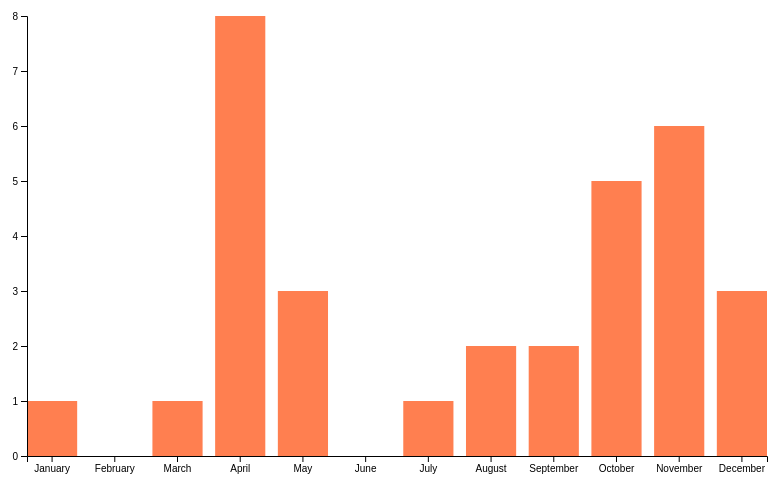
D3 v7 page, settled after 360 driven frames (6 s of simulated time); the page loaded 1 data file(s).


// ── main.js
    //Declare consts/global variables
        const margin = 30;
        const width = 800; // change the data to read labels
        const height = 500;


    //Load data 
        d3.csv("posts.csv").then(data => {
            console.log("data", data)
        //format data
        data.forEach(d => { 
            d.month = d.month;
            d.posts = +d.posts; 
        });
        
        const maxY = d3.max(data, d => d.posts);


    //Scales 
        const xScale = d3.scaleBand()
                        .domain(data.map(d => d.month))
                        .range([margin, width - margin])
                        .paddingInner(0.2); //made more room between bars
        
        const yScale = d3.scaleLinear()
                        .domain([0, maxY]) 
                        .range([height - margin, margin]);
        

    //SVG
        const svg = d3.select("body")
                    .append("svg")
                    .attr("width", width)
                    .attr("height", height);

                    
    //Axes x and y
        const bottomAxis = d3.axisBottom()
                             .scale(xScale);
        
        const leftAxis = d3.axisLeft()
                           .scale(yScale);
        

    //Bars
        svg.selectAll("rect") 
            .data(data) 
            .enter()
            .append("rect")
            .attr("x", d => xScale(d.month)) 
            .attr("y", d => yScale(d.posts)) 
            .attr("width", xScale.bandwidth()) // note this is specific to using the bandscale as the scale calculates padding
            .attr("height", d => (height-margin) - yScale(d.posts))
            .attr("fill", "coral");
        

    //Call axes
        svg.append("g")
            .attr("transform", "translate(0," + (height - margin) + ")") 
            .call(bottomAxis);

        svg.append("g")
            .attr("transform", "translate(" + margin + ",0)")
            .call(leftAxis); 

                
    });

### data: posts.csv
month, posts
January, 1
February, 0
March, 1
April, 8
May, 3
June, 0
July, 1
August, 2
September, 2
October, 5
November, 6
December, 3